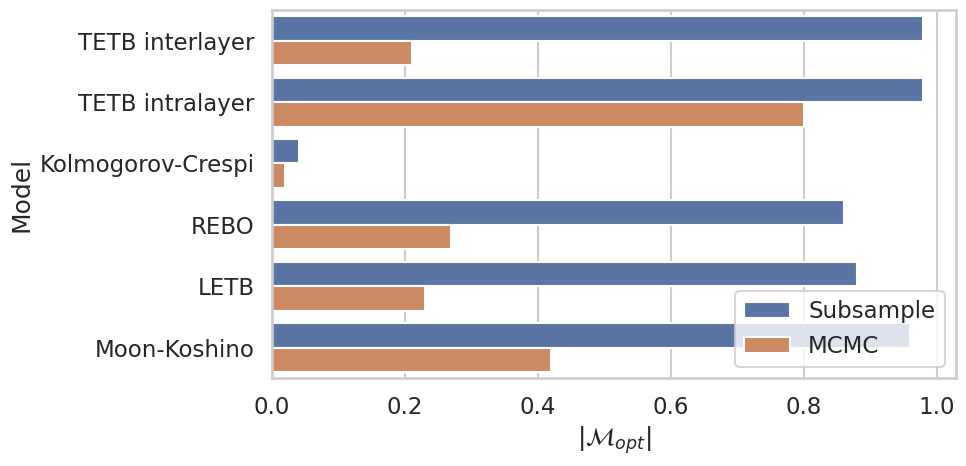

Source code (Python): (Note: this script raises an exception after producing the figure.)
import numpy as np 
import matplotlib.pyplot as plt
import seaborn as sns

labels = ["TETB interlayer","TETB intralayer","Kolmogorov-Crespi","REBO", "LETB","Moon-Koshino"]
miscal_opt_vals_subsamp = np.array([0.98,0.98,0.04,0.86,0.88,0.96])
miscal_opt_vals_mcmc = np.array([0.21,0.8,0.02,0.27,0.23,0.42])
xlabel = r"$|\mathcal{M}_{opt}|$"
ylabel = "Model"

# Backwards/typo compatibility with earlier variable name in notes
miscal_opt_vals_subamp = miscal_opt_vals_subsamp

sns.set_theme(style="whitegrid", context="talk")

# Build "long-form" arrays for seaborn without adding pandas as a dependency
models = np.array(labels)
x = np.concatenate([miscal_opt_vals_subamp, miscal_opt_vals_mcmc])
y = np.concatenate([models, models])
hue = np.array(["Subsample"] * len(models) + ["MCMC"] * len(models))

fig, ax = plt.subplots(figsize=(10, 5))
sns.barplot(
    x=x,
    y=y,
    hue=hue,
    orient="h",
    order=labels,  # preserve desired model ordering
    ax=ax,
)
ax.set_xlabel(xlabel)
ax.set_ylabel(ylabel)
ax.legend(title="", loc="lower right", frameon=True)
fig.tight_layout()
plt.savefig("figures/opt_miscal_ensemble_bar.png")
plt.clf()
